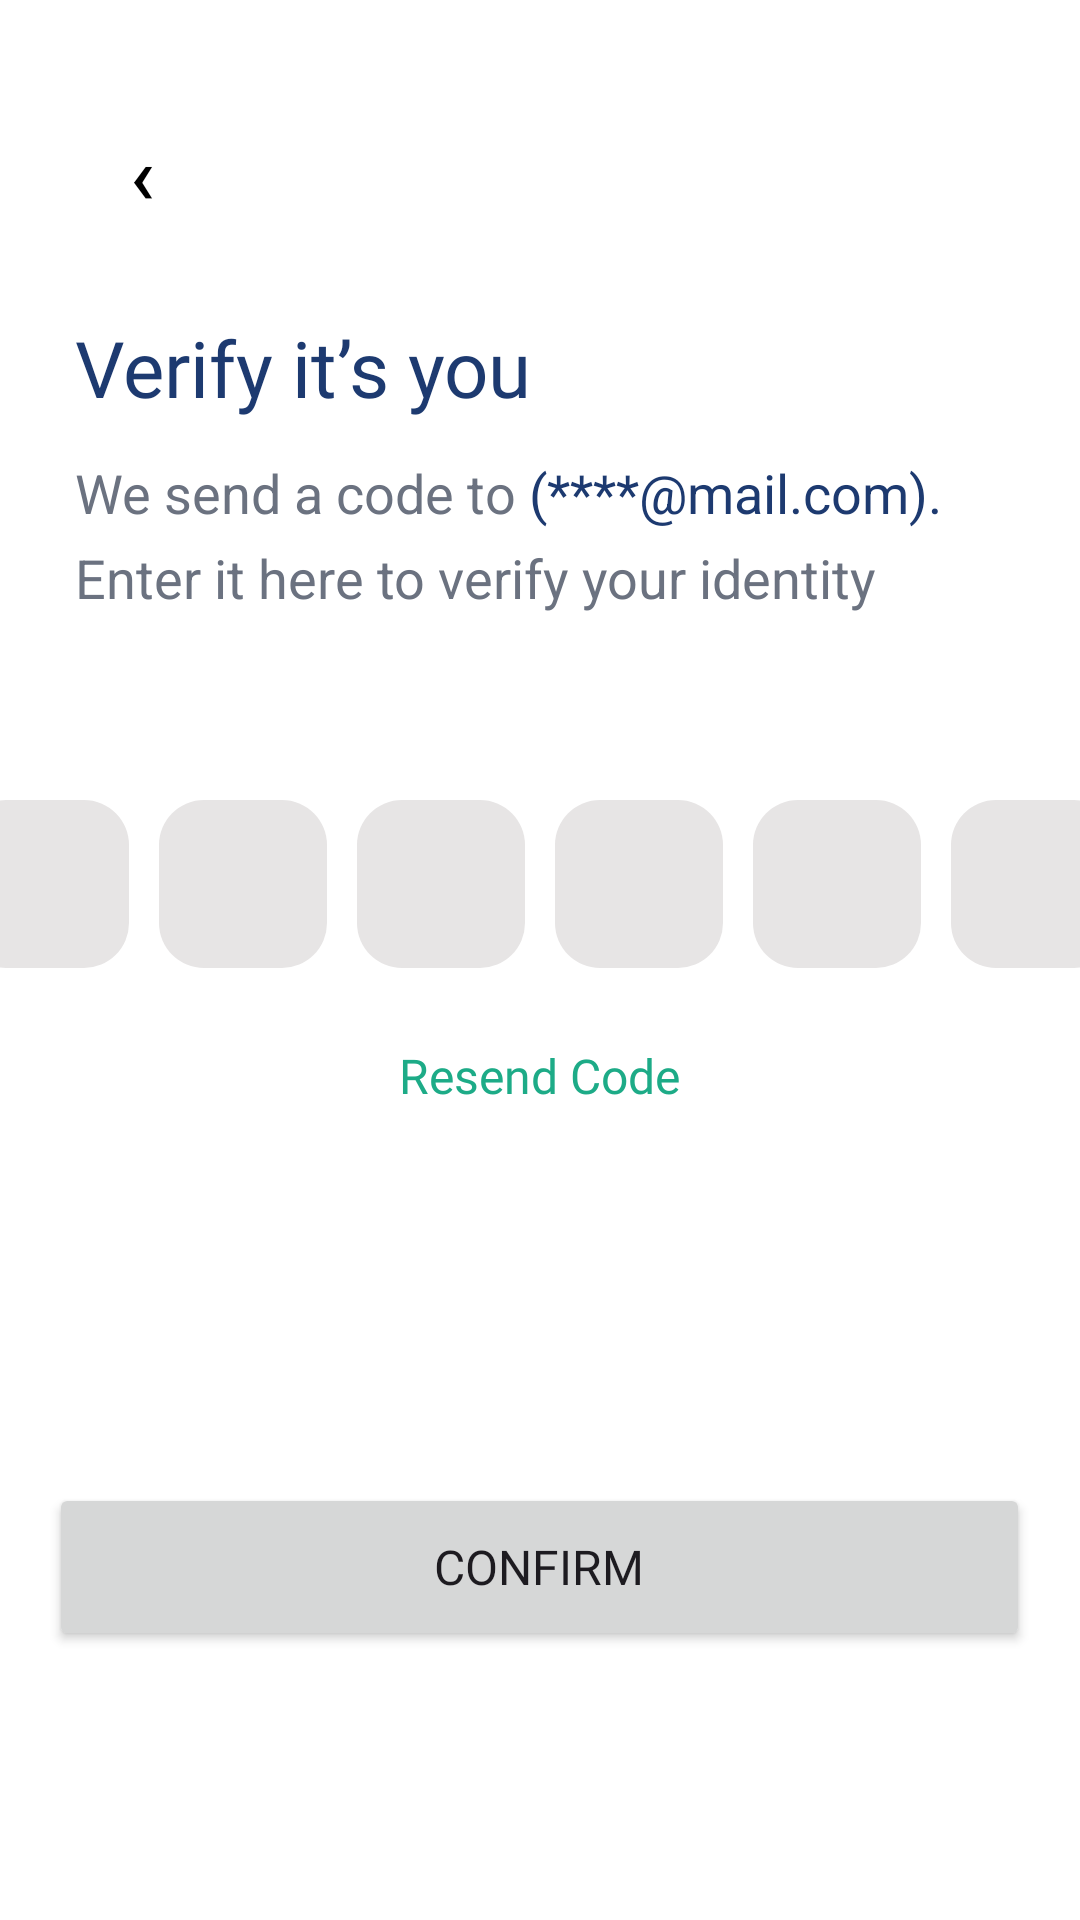

Reconstruct the res/layout file that produces this screen, plus the resources it refers to.
<!-- AndroidManifest.xml: application theme Theme.FinancesAppCoPayment -->
<!-- res/layout/activity_otp_verification.xml -->
<?xml version="1.0" encoding="utf-8"?>
<LinearLayout xmlns:android="http://schemas.android.com/apk/res/android"
    xmlns:app="http://schemas.android.com/apk/res-auto"
    xmlns:tools="http://schemas.android.com/tools"
    android:id="@+id/main"
    android:background="@color/white"
    android:orientation="vertical"
    android:layout_width="match_parent"
    android:layout_height="match_parent"
    tools:context=".OtpVerificationActivity">
    <Button
        android:id="@+id/backBtn"
        android:layout_marginTop="35dp"
        android:layout_marginLeft="25dp"
        android:layout_width="45dp"
        android:layout_height="45dp"
        android:minHeight="0dp"
        android:minWidth="0dp"
        android:padding="0dp"
        android:textSize="27dp"
        android:background="@drawable/edittext_forgot_pass"
        app:backgroundTint="@null"
        android:textColor="@color/black"
        android:text="‹"/>
    <TextView
        android:layout_marginTop="25dp"
        android:layout_marginLeft="25dp"
        android:layout_width="wrap_content"
        android:layout_height="wrap_content"
        android:text="Verify it’s you"
        android:fontFamily="@font/roboto_black"
        android:textSize="26sp"
        android:textColor="#1D3A70"/>
    <LinearLayout
        android:layout_marginTop="12dp"
        android:layout_marginLeft="25dp"
        android:layout_width="wrap_content"
        android:layout_height="wrap_content">
        <TextView
            android:layout_width="wrap_content"
            android:layout_height="wrap_content"
            android:text="We send a code to "
            android:textSize="18sp"
            android:textColor="#6B7280"/>
        <TextView
            android:id="@+id/useremailTv"
            android:layout_width="wrap_content"
            android:layout_height="wrap_content"
            android:text="(****@mail.com)."
            android:textSize="18sp"
            android:textColor="#1D3A70"/>
    </LinearLayout>
    <TextView
        android:layout_marginTop="4dp"
        android:layout_marginLeft="25dp"
        android:layout_width="wrap_content"
        android:layout_height="wrap_content"
        android:text="Enter it here to verify your identity"
        android:textSize="18sp"
        android:textColor="#6B7280"/>
    <LinearLayout
        android:layout_marginTop="62dp"
        android:layout_width="match_parent"
        android:layout_height="wrap_content"
        android:gravity="center">
        <EditText
            android:background="@drawable/otp_codes_stroke_edittext"
            android:textSize="28sp"
            android:fontFamily="@font/roboto_black"
            android:textColor="#1D3A70"
            android:gravity="center"
            android:id="@+id/et_digit1"
            android:layout_width="56dp"
            android:layout_height="56dp"/>
        <EditText
            android:background="@drawable/otp_codes_stroke_edittext"
            android:textSize="28sp"
            android:fontFamily="@font/roboto_black"
            android:textColor="#1D3A70"
            android:layout_marginLeft="10dp"
            android:gravity="center"
            android:id="@+id/et_digit2"
            android:layout_width="56dp"
            android:layout_height="56dp"/>
        <EditText
            android:background="@drawable/otp_codes_stroke_edittext"
            android:textSize="28sp"
            android:fontFamily="@font/roboto_black"
            android:textColor="#1D3A70"
            android:layout_marginLeft="10dp"
            android:gravity="center"
            android:id="@+id/et_digit3"
            android:layout_width="56dp"
            android:layout_height="56dp"/>
        <EditText
            android:background="@drawable/otp_codes_stroke_edittext"
            android:textSize="28sp"
            android:fontFamily="@font/roboto_black"
            android:textColor="#1D3A70"
            android:layout_marginLeft="10dp"
            android:gravity="center"
            android:id="@+id/et_digit4"
            android:layout_width="56dp"
            android:layout_height="56dp"/>
        <EditText
            android:background="@drawable/otp_codes_stroke_edittext"
            android:textSize="28sp"
            android:fontFamily="@font/roboto_black"
            android:textColor="#1D3A70"
            android:layout_marginLeft="10dp"
            android:gravity="center"
            android:id="@+id/et_digit5"
            android:layout_width="56dp"
            android:layout_height="56dp"/>
        <EditText
            android:background="@drawable/otp_codes_stroke_edittext"
            android:textSize="28sp"
            android:fontFamily="@font/roboto_black"
            android:textColor="#1D3A70"
            android:layout_marginLeft="10dp"
            android:gravity="center"
            android:id="@+id/et_digit6"
            android:layout_width="56dp"
            android:layout_height="56dp"/>
    </LinearLayout>
    <TextView
        android:id="@+id/resendTv"
        android:layout_marginTop="25dp"
        android:layout_width="wrap_content"
        android:layout_height="wrap_content"
        android:text="Resend Code"
        android:textSize="16sp"
        android:fontFamily="@font/roboto_black"
        android:textColor="#1DAB87"
        android:layout_gravity="center_horizontal"/>
    <Button
        android:id="@+id/createPinButton"
        android:layout_gravity="center"
        android:layout_marginTop="125dp"
        android:layout_width="327dp"
        android:layout_height="56dp"
        android:text="Confirm"
        android:textSize="16sp"
        android:fontFamily="@font/roboto_black"/>
</LinearLayout>
<!-- resources referenced by this layout -->
<resources>
  <!-- drawable otp_codes_stroke_edittext (drawable) -->
  <?xml version="1.0" encoding="utf-8"?>
  <shape xmlns:android="http://schemas.android.com/apk/res/android">
      <solid android:color="#E7E5E5"/>
      <corners android:radius="15dp"/>
  </shape>
  <style name="Theme.FinancesAppCoPayment" parent="Base.Theme.FinancesAppCoPayment" />
  <style name="Base.Theme.FinancesAppCoPayment" parent="Theme.Material3.DayNight.NoActionBar">
          
          
      </style>
  <!-- not gathered from this repository: default colours our renderer supplied (Android Studio template values) -->
  <color name="black">#FF000000</color>
  <color name="white">#FFFFFFFF</color>
</resources>
